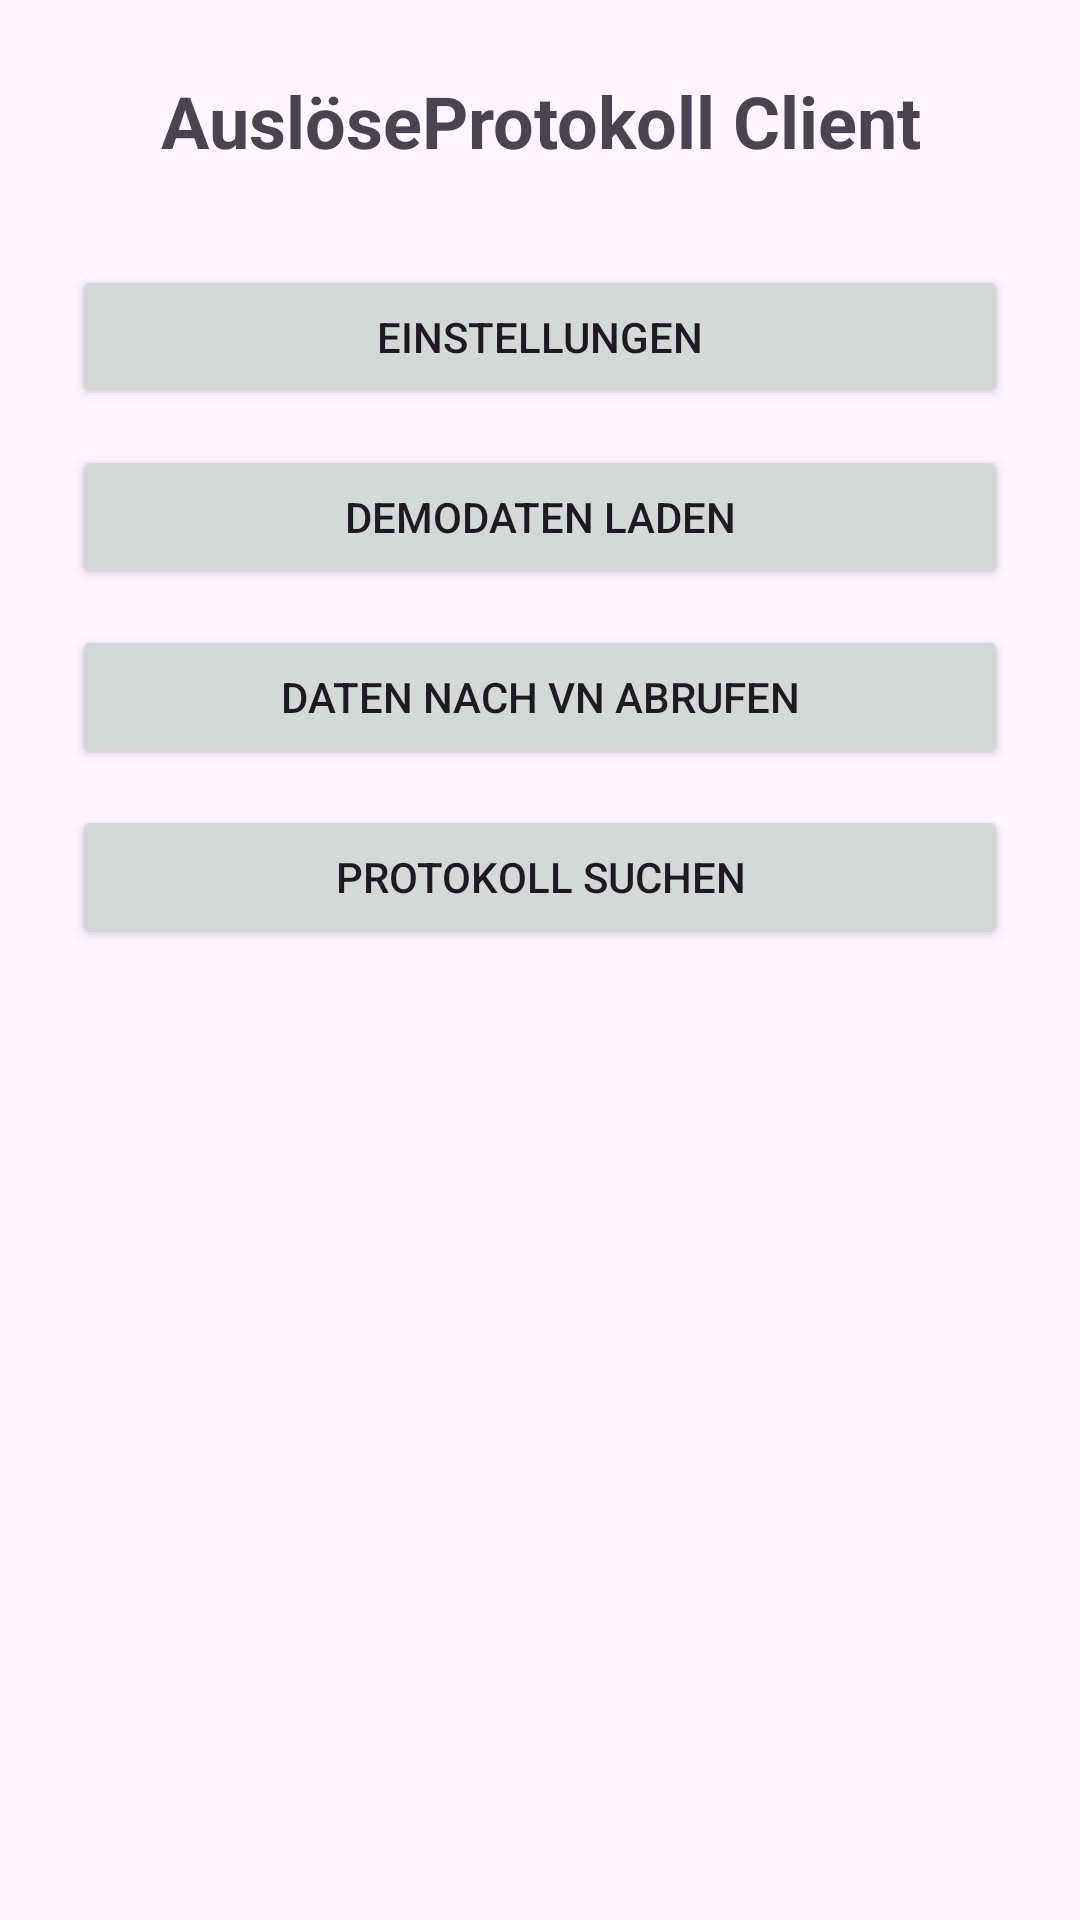

Reconstruct the res/layout file that produces this screen, plus the resources it refers to.
<!-- AndroidManifest.xml: activity theme Theme.BMAAuslöseprotokolle -->
<!-- res/layout/activity_intro.xml -->
<?xml version="1.0" encoding="utf-8"?>
<androidx.constraintlayout.widget.ConstraintLayout
    xmlns:android="http://schemas.android.com/apk/res/android"
    xmlns:app="http://schemas.android.com/apk/res-auto"
    android:id="@+id/intro_root"
    android:layout_width="match_parent"
    android:layout_height="match_parent"
    android:padding="24dp">

    <TextView
        android:id="@+id/txtTitle"
        android:layout_width="0dp"
        android:layout_height="wrap_content"
        android:text="AuslöseProtokoll Client"
        android:textStyle="bold"
        android:textSize="24sp"
        android:gravity="center"
        app:layout_constraintTop_toTopOf="parent"
        app:layout_constraintStart_toStartOf="parent"
        app:layout_constraintEnd_toEndOf="parent"/>

    <LinearLayout
        android:id="@+id/btnGroup"
        android:layout_width="0dp"
        android:layout_height="wrap_content"
        android:orientation="vertical"
        android:gravity="center_horizontal"
        android:layout_marginTop="32dp"
        app:layout_constraintTop_toBottomOf="@id/txtTitle"
        app:layout_constraintStart_toStartOf="parent"
        app:layout_constraintEnd_toEndOf="parent">

        <Button
            android:id="@+id/btnSettings"
            android:layout_width="match_parent"
            android:layout_height="wrap_content"
            android:text="Einstellungen" />

        <Space
            android:layout_width="0dp"
            android:layout_height="12dp"/>

        <Button
            android:id="@+id/btnLoadDemo"
            android:layout_width="match_parent"
            android:layout_height="wrap_content"
            android:text="Demodaten laden" />

        <Space
            android:layout_width="0dp"
            android:layout_height="12dp"/>

        <Button
            android:id="@+id/btnFetchByVn"
            android:layout_width="match_parent"
            android:layout_height="wrap_content"
            android:text="Daten nach VN abrufen" />

        <Space
            android:layout_width="0dp"
            android:layout_height="12dp"/>

        <Button
            android:id="@+id/btnSearchByVn"
            android:layout_width="match_parent"
            android:layout_height="wrap_content"
            android:text="Protokoll Suchen" />

    </LinearLayout>

</androidx.constraintlayout.widget.ConstraintLayout>
<!-- resources referenced by this layout -->
<resources>
  <style name="Theme.BMAAuslöseprotokolle" parent="Base.Theme.BMAAuslöseprotokolle" />
  <style name="Base.Theme.BMAAuslöseprotokolle" parent="Theme.Material3.DayNight.NoActionBar">
          
          
          <item name="android:windowFullscreen">false</item>
          <item name="android:windowDrawsSystemBarBackgrounds">true</item>
          <item name="android:fitsSystemWindows">true</item>
          <item name="android:windowTranslucentStatus">false</item>
          <item name="android:statusBarColor">?attr/colorPrimaryDark</item>
      </style>
</resources>
